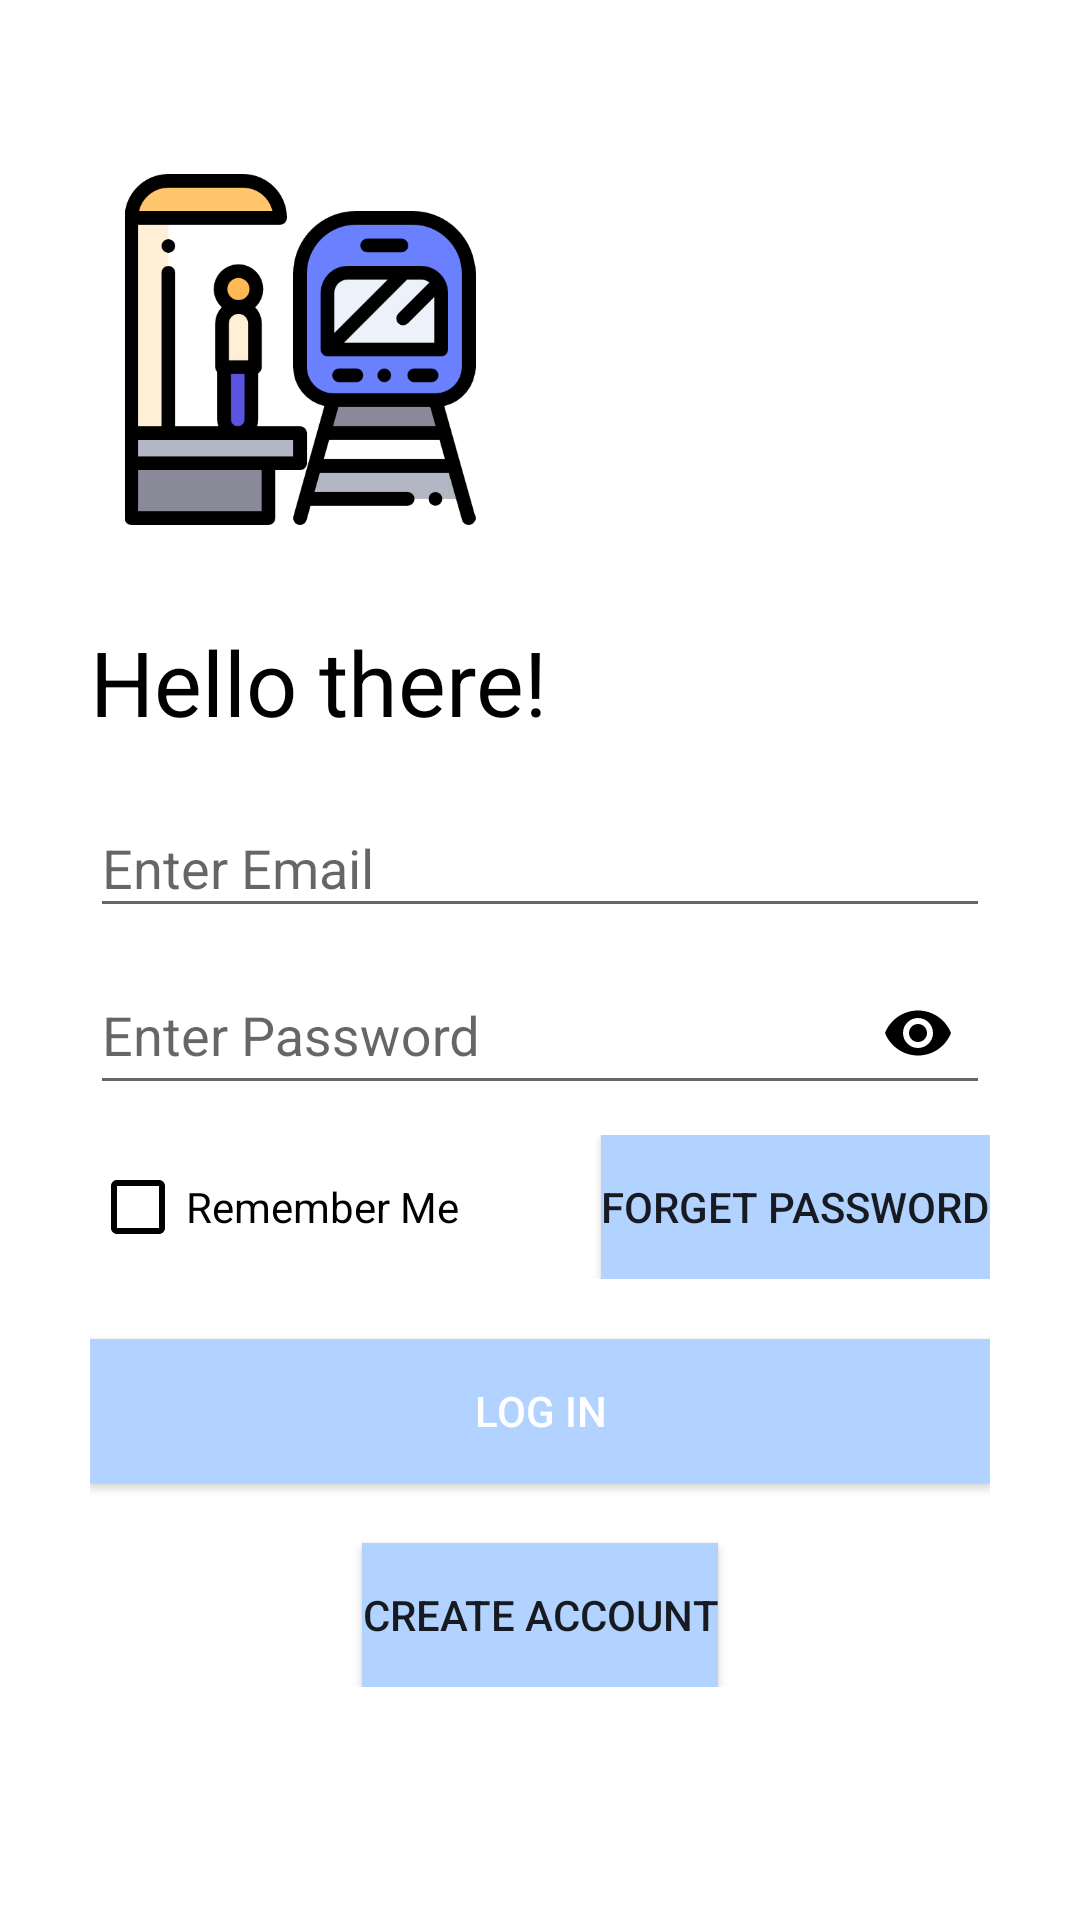

This screen was rendered from an Android layout file. Write that file and the resources it references.
<!-- AndroidManifest.xml: application theme AppTheme -->
<!-- res/layout/activity_login.xml -->
<?xml version="1.0" encoding="utf-8"?>
<ScrollView xmlns:android="http://schemas.android.com/apk/res/android"
    xmlns:app="http://schemas.android.com/apk/res-auto"
    xmlns:tools="http://schemas.android.com/tools"
    android:layout_width="match_parent"
    android:layout_height="match_parent"
    android:background="@color/clolorWhite"
    android:orientation="vertical"
    android:padding="30dp"
    tools:context=".Login">

    <LinearLayout
        android:layout_width="wrap_content"
        android:layout_height="match_parent"
        android:orientation="vertical">

        <ImageView
            android:id="@+id/imagelogin"
            android:layout_width="140dp"
            android:layout_height="117dp"
            android:layout_marginTop="28dp"
            android:src="@drawable/subway"
            android:transitionName="logo_image"
            app:layout_constraintEnd_toEndOf="parent"
            app:layout_constraintHorizontal_bias="0.107"
            app:layout_constraintStart_toStartOf="parent"
            app:layout_constraintTop_toTopOf="parent" />

        <TextView
            android:id="@+id/tvLogin"
            android:layout_width="336dp"
            android:layout_height="50dp"
            android:layout_marginTop="32dp"
            android:text="@string/login"
            android:textColor="@android:color/black"
            android:textSize="30sp"
            android:transitionName="name_app"
            app:layout_constraintEnd_toEndOf="parent"
            app:layout_constraintHorizontal_bias="0.386"
            app:layout_constraintStart_toStartOf="parent"
            app:layout_constraintTop_toBottomOf="@+id/imagelogin" />


        <com.google.android.material.textfield.TextInputLayout
            android:id="@+id/login_email"
            android:layout_width="match_parent"
            android:layout_height="wrap_content"
            android:hint="@string/tvusername"
            app:boxStrokeColor="@android:color/black"
            app:boxStrokeWidthFocused="2dp"
            app:endIconMode="clear_text"
            app:endIconTint="@android:color/black"
            app:hintTextColor="@android:color/black"
            app:startIconDrawable="@drawable/user"
            app:startIconTint="@android:color/black">

            <com.google.android.material.textfield.TextInputEditText
                android:layout_width="match_parent"
                android:layout_height="match_parent"
                android:inputType="text"
                android:textColor="@android:color/black" />
        </com.google.android.material.textfield.TextInputLayout>

        <com.google.android.material.textfield.TextInputLayout
            android:id="@+id/login_pass"
            android:layout_width="match_parent"
            android:layout_height="wrap_content"
            android:hint="@string/tvpassword"
            app:boxStrokeColor="@android:color/black"
            app:boxStrokeWidthFocused="2dp"
            app:endIconMode="password_toggle"
            app:endIconTint="@android:color/black"
            app:hintTextColor="@android:color/black"
            app:startIconDrawable="@drawable/padlock"
            app:startIconTint="@android:color/black">

            <com.google.android.material.textfield.TextInputEditText
                android:layout_width="match_parent"
                android:layout_height="match_parent"
                android:inputType="textPassword"
                android:textColor="@android:color/black" />
        </com.google.android.material.textfield.TextInputLayout>


        <RelativeLayout
            android:layout_width="match_parent"
            android:layout_height="wrap_content"
            android:layout_marginTop="10dp">

            <CheckBox
                android:id="@+id/checkremember"
                android:layout_width="wrap_content"
                android:layout_height="wrap_content"
                android:layout_centerVertical="true"
                android:buttonTint="@android:color/black"
                android:text="@string/check_remember"
                android:textColor="@android:color/black" />

            <Button
                android:id="@+id/btn_forget"
                android:layout_width="wrap_content"
                android:layout_height="wrap_content"
                android:layout_alignParentEnd="true"
                android:background="@color/colorPrimary2"
                android:layout_alignParentRight="true"
                android:onClick="callForget"
                android:text="@string/btn_forget" />


        </RelativeLayout>

        <Button
            android:id="@+id/btn_Login"
            android:layout_width="match_parent"
            android:layout_height="wrap_content"
            android:layout_marginTop="20dp"
            android:background="@color/colorPrimary2"
            android:text="@string/btn_login"
            android:onClick="UserConection"
            android:textColor="@android:color/white" />

        <Button
            android:id="@+id/btn_Create"
            android:layout_width="wrap_content"
            android:layout_height="wrap_content"
            android:layout_gravity="center"
            android:layout_marginTop="20dp"
            android:text="@string/btn_create"
            android:onClick="callSingup"
            android:background="@color/colorPrimary2"/>


    </LinearLayout>

</ScrollView>
<!-- resources referenced by this layout -->
<resources>
  <color name="clolorWhite">#FFFFFF</color>
  <color name="colorPrimary2">#b2d2ff</color>
  <!-- drawable subway: png bitmap (drawable, 21283 bytes) -->
  <string name="btn_create">Create Account</string>
  <string name="btn_forget">Forget Password</string>
  <string name="btn_login">Log In</string>
  <string name="check_remember">Remember Me</string>
  <string name="login">Hello there!</string>
  <string name="tvpassword"> Enter Password</string>
  <string name="tvusername">Enter Email</string>
  <style name="AppTheme" parent="Theme.AppCompat.Light.NoActionBar">
          
          <item name="colorPrimary">@color/colorPrimary</item>
          <item name="colorPrimaryDark">@color/colorPrimaryDark</item>
          <item name="colorAccent">@color/colorAccent</item>
      </style>
  <color name="colorPrimary">#6200EE</color>
  <color name="colorPrimaryDark">#3700B3</color>
  <color name="colorAccent">#03DAC5</color>
</resources>
